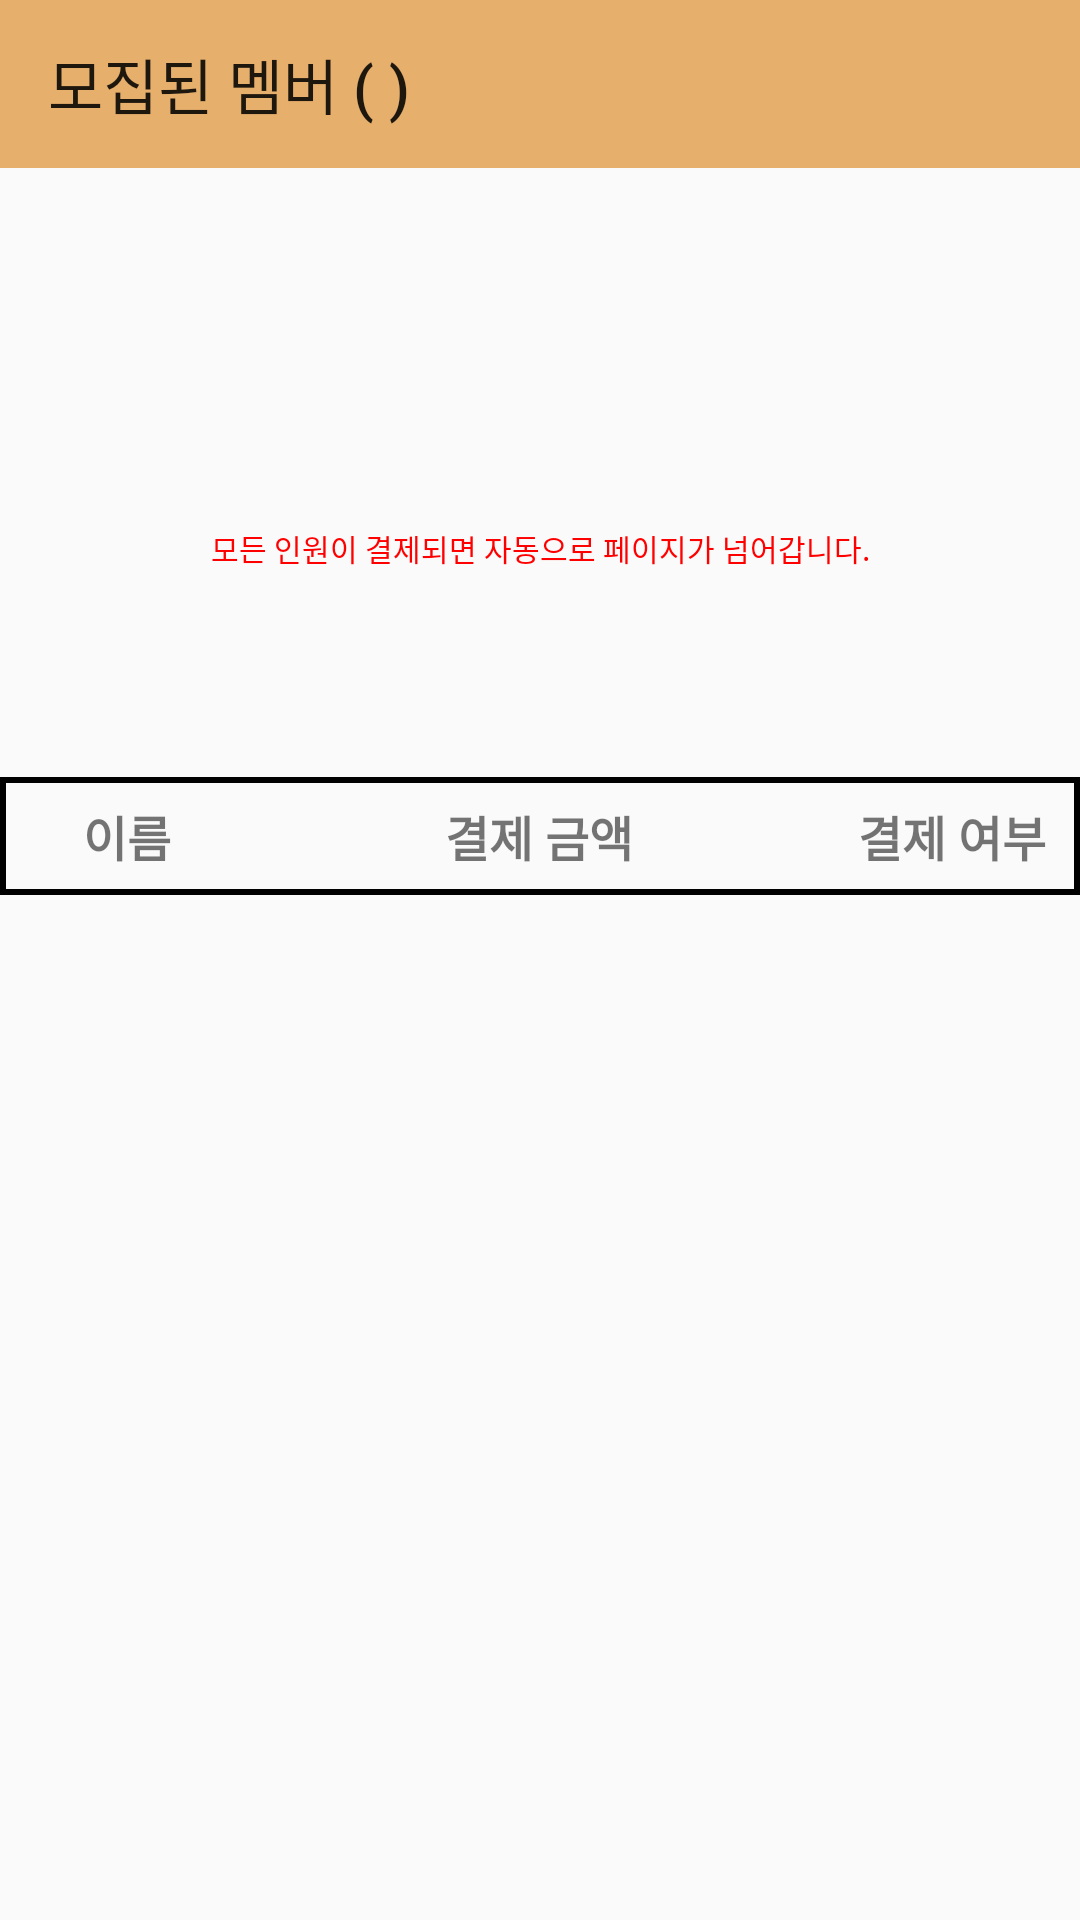

Write the Android layout XML for this screen, with the resource values it uses.
<!-- AndroidManifest.xml: application theme AppTheme -->
<!-- res/layout/activity_confirmation_payment.xml -->
<?xml version="1.0" encoding="utf-8"?>
<LinearLayout xmlns:android="http://schemas.android.com/apk/res/android"
    xmlns:app="http://schemas.android.com/apk/res-auto"
    xmlns:tools="http://schemas.android.com/tools"
    android:layout_width="match_parent"
    android:layout_height="match_parent"
    android:orientation="vertical">

    <LinearLayout
        android:layout_width="match_parent"
        android:layout_height="wrap_content">

        <android.support.v7.widget.Toolbar
            android:id="@+id/tv_memberCount"
            android:layout_width="match_parent"
            android:layout_height="wrap_content"
            android:background="?attr/colorPrimary"
            android:minHeight="?attr/actionBarSize"
            android:theme="?attr/actionBarTheme"
            app:title="모집된 멤버 ( )" />
    </LinearLayout>

    <LinearLayout
        android:layout_width="match_parent"
        android:layout_height="0dp"
        android:layout_margin="20dp"
        android:layout_weight="3"
        android:gravity="center"
        android:orientation="vertical">


        <TextView
            android:id="@+id/tv_participantsCount"
            android:layout_width="match_parent"
            android:layout_height="wrap_content"
            android:layout_gravity="center"
            android:layout_margin="5dp"
            android:gravity="center"
            android:shadowColor="#33000000"
            android:shadowDx="6.0"
            android:shadowDy="6.0"
            android:shadowRadius="2.0"
            android:textColor="@color/black"
            android:textSize="30dp"
            android:textStyle="bold" />

        <TextView
            android:id="@+id/txt_autoInfoText"
            android:layout_width="match_parent"
            android:layout_height="wrap_content"
            android:gravity="center"
            android:text="모든 인원이 결제되면 자동으로 페이지가 넘어갑니다."
            android:textColor="#ff0000"
            android:textSize="10dp" />
    </LinearLayout>

    <LinearLayout
        android:layout_width="match_parent"
        android:layout_height="0dp"
        android:layout_weight="7"
        android:orientation="vertical">

        <LinearLayout
            android:id="@+id/linearLayout2"
            android:layout_width="match_parent"
            android:layout_height="wrap_content"
            android:background="@drawable/outline_black"
            android:orientation="horizontal"
            app:layout_constraintEnd_toEndOf="parent"
            app:layout_constraintStart_toStartOf="parent">

            <TextView
                android:id="@+id/textView4"
                android:layout_width="0dp"
                android:layout_height="wrap_content"
                android:layout_weight="2"
                android:gravity="center"
                android:text="이름"
                android:textSize="16dp"
                android:textStyle="bold" />

            <TextView
                android:id="@+id/textView5"
                android:layout_width="0dp"
                android:layout_height="wrap_content"
                android:layout_weight="6"
                android:gravity="center"
                android:text="결제 금액"
                android:textSize="16dp"
                android:textStyle="bold" />

            <TextView
                android:id="@+id/textView10"
                android:layout_width="0dp"
                android:layout_height="wrap_content"
                android:layout_weight="2"
                android:gravity="center"
                android:text="결제 여부"
                android:textSize="16dp"
                android:textStyle="bold" />
        </LinearLayout>


        <ListView
            android:id="@+id/lv_participants"
            android:layout_width="match_parent"
            android:layout_height="wrap_content"
            android:divider="@color/colorPrimary"
            android:dividerHeight="1dp"
            app:layout_constraintEnd_toEndOf="parent"
            app:layout_constraintStart_toStartOf="parent"
            app:layout_constraintTop_toBottomOf="@+id/linearLayout2" />
    </LinearLayout>
</LinearLayout>
<!-- resources referenced by this layout -->
<resources>
  <color name="black">#000000</color>
  <color name="colorPrimary">#e6af6c</color>
  <!-- drawable outline_black (drawable) -->
  <?xml version="1.0" encoding="utf-8"?>
  <shape
      xmlns:android="http://schemas.android.com/apk/res/android"
      android:shape="rectangle">
  
      
      <solid android:color="@color/colorNone" />
  
      
      <padding
          android:bottom="8dp"
          android:left="8dp"
          android:right="8dp"
          android:top="8dp" />
  
      
      <stroke
          android:width="2dp"
          android:color="@android:color/black" />
  
  </shape>
  <style name="AppTheme" parent="Theme.AppCompat.Light.NoActionBar">
          
          <item name="colorPrimary">@color/colorPrimary</item>
          <item name="colorPrimaryDark">@color/colorPrimaryDark</item>
          <item name="colorAccent">@color/colorAccent</item>
      </style>
  <color name="colorNone">#00ff0000</color>
  <color name="colorPrimaryDark">#00574B</color>
  <color name="colorAccent">#D81B60</color>
</resources>
